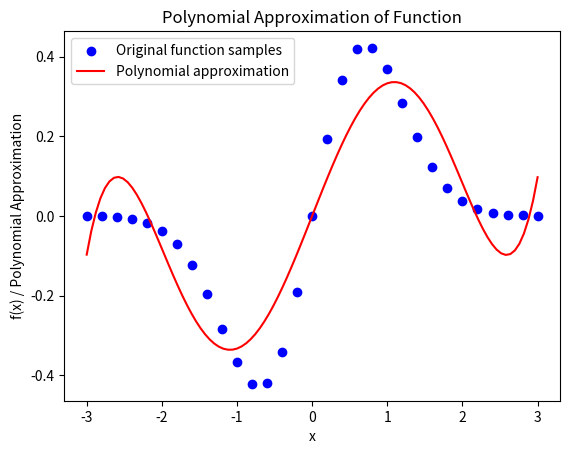

Python code for this plot:
# -*- coding: utf-8 -*-
"""
Created on Wed Nov 13 19:39:43 2024

[redacted]
"""

import numpy as np
import matplotlib.pyplot as plt

def create_M(x_values, n):
    """
    Construct the design matrix M for polynomial fitting.
    
    Parameters:
    x_values (ndarray): Array of x-values (of length N) for the data points.
    n (int): The order of the polynomial (degree).
    
    Returns:
    ndarray: The N x (n + 1) design matrix M.
    """
    N = len(x_values)
    M = np.zeros((N, n + 1))
    for i in range(n + 1):
        M[:, i] = x_values ** i  # x^i for each column
    return M

def householder_qr(M, tol=1e-10):
    n, m = M.shape
    Q = np.eye(n)  # Initialize Q as an identity matrix of size n
    R = M.copy()   # Copy of M to transform into R

    for k in range(m):
        # Extract the k-th column vector below the diagonal
        x = R[k:, k]
        norm_x = np.linalg.norm(x)
        
        # Construct the Householder vector u
        u = x.copy()
        u[0] += np.sign(x[0]) * norm_x
        u = u / np.linalg.norm(u)
        
        # Construct the Householder transformation matrix H_k
        H_k = np.eye(n - k) - 2 * np.outer(u, u)
        
        # Embed H_k into the larger identity matrix H
        H = np.eye(n)
        H[k:, k:] = H_k
        
        # Apply the transformation to R and accumulate it in Q
        R = H @ R
        Q = Q @ H.T

    # Truncate R to the shape of the economic version
    R = R[:m, :]

    # Set very small values in R to zero for numerical stability
    #R[np.abs(R) < tol] = 0.0
    
    # Zero out all entries below the diagonal in R
    R = np.triu(R[:m, :])

    return Q[:, :m], R

def back_substitution(R, y_prime, tol=1e-10):
    n = R.shape[0]
    c = np.zeros_like(y_prime, dtype=np.float64)
    #print(R)
    #print(y_prime)
    for i in range(n - 1, -1, -1):
        if abs(R[i, i]) > tol:  # Only proceed if R[i, i] is not effectively zero
            c[i] = (y_prime[i] - np.dot(R[i, i+1:], c[i+1:])) / R[i, i]
        else:
            # If R[i, i] is zero, set c[i] to 0 or handle as desired
            c[i] = 0  # This might not be unique; adjust as needed for your problem
    return(c)

def driver():
    plt.close('all')
    # Function to approximate
    f = lambda x: x * np.exp(-x ** 2)
    # Interval of interest
    a, b = -3, 3
    # Order of approximation
    n = 5
    # Number of points to sample in [a, b]
    N = 30
    xeval = np.linspace(a, b, N + 1)
    fex = f(xeval)
    
    # Create design matrix M
    M = create_M(xeval, n)
    
    # Perform QR decomposition
    Q, R = householder_qr(M)
    Qt = np.transpose(Q)
    
    # Project f(x) onto the column space of Q and solve for coefficients
    print(Qt.shape)
    print(fex.shape)
    y_prime = Qt @ fex
    print(R.shape)
    print(y_prime.shape)
    c = back_substitution(R, y_prime)
    
    # Generate polynomial values using the coefficients
    x_poly = np.linspace(a, b, 100)
    y_poly = sum(c[i] * x_poly ** i for i in range(n + 1))
    
    # Plot original function values and the polynomial approximation
    plt.scatter(xeval, fex, color='blue', label='Original function samples')
    plt.plot(x_poly, y_poly, color='red', label='Polynomial approximation')
    plt.legend()
    plt.xlabel("x")
    plt.ylabel("f(x) / Polynomial Approximation")
    plt.title("Polynomial Approximation of Function")
    plt.show()

driver()